Labelled photos from "PlantVillage_Split", an image-classification folder in rhoust123/Plant_Disease_Classifier. The possible labels are: pepper bell bacterial spot, pepper bell healthy, potato early blight, potato late blight, potato healthy, tomato bacterial spot, tomato early blight, tomato late blight, tomato leaf mold, tomato septoria leaf spot, tomato spider mites two spotted spider mite, tomato target spot, tomato yellow leaf curl virus, tomato mosaic virus, tomato healthy.

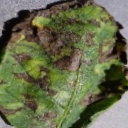
Label: potato early blight

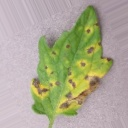
Label: tomato septoria leaf spot

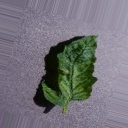
Label: tomato mosaic virus

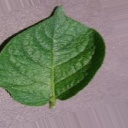
Label: potato healthy

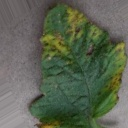
Label: tomato bacterial spot

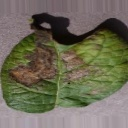
Label: potato late blight
